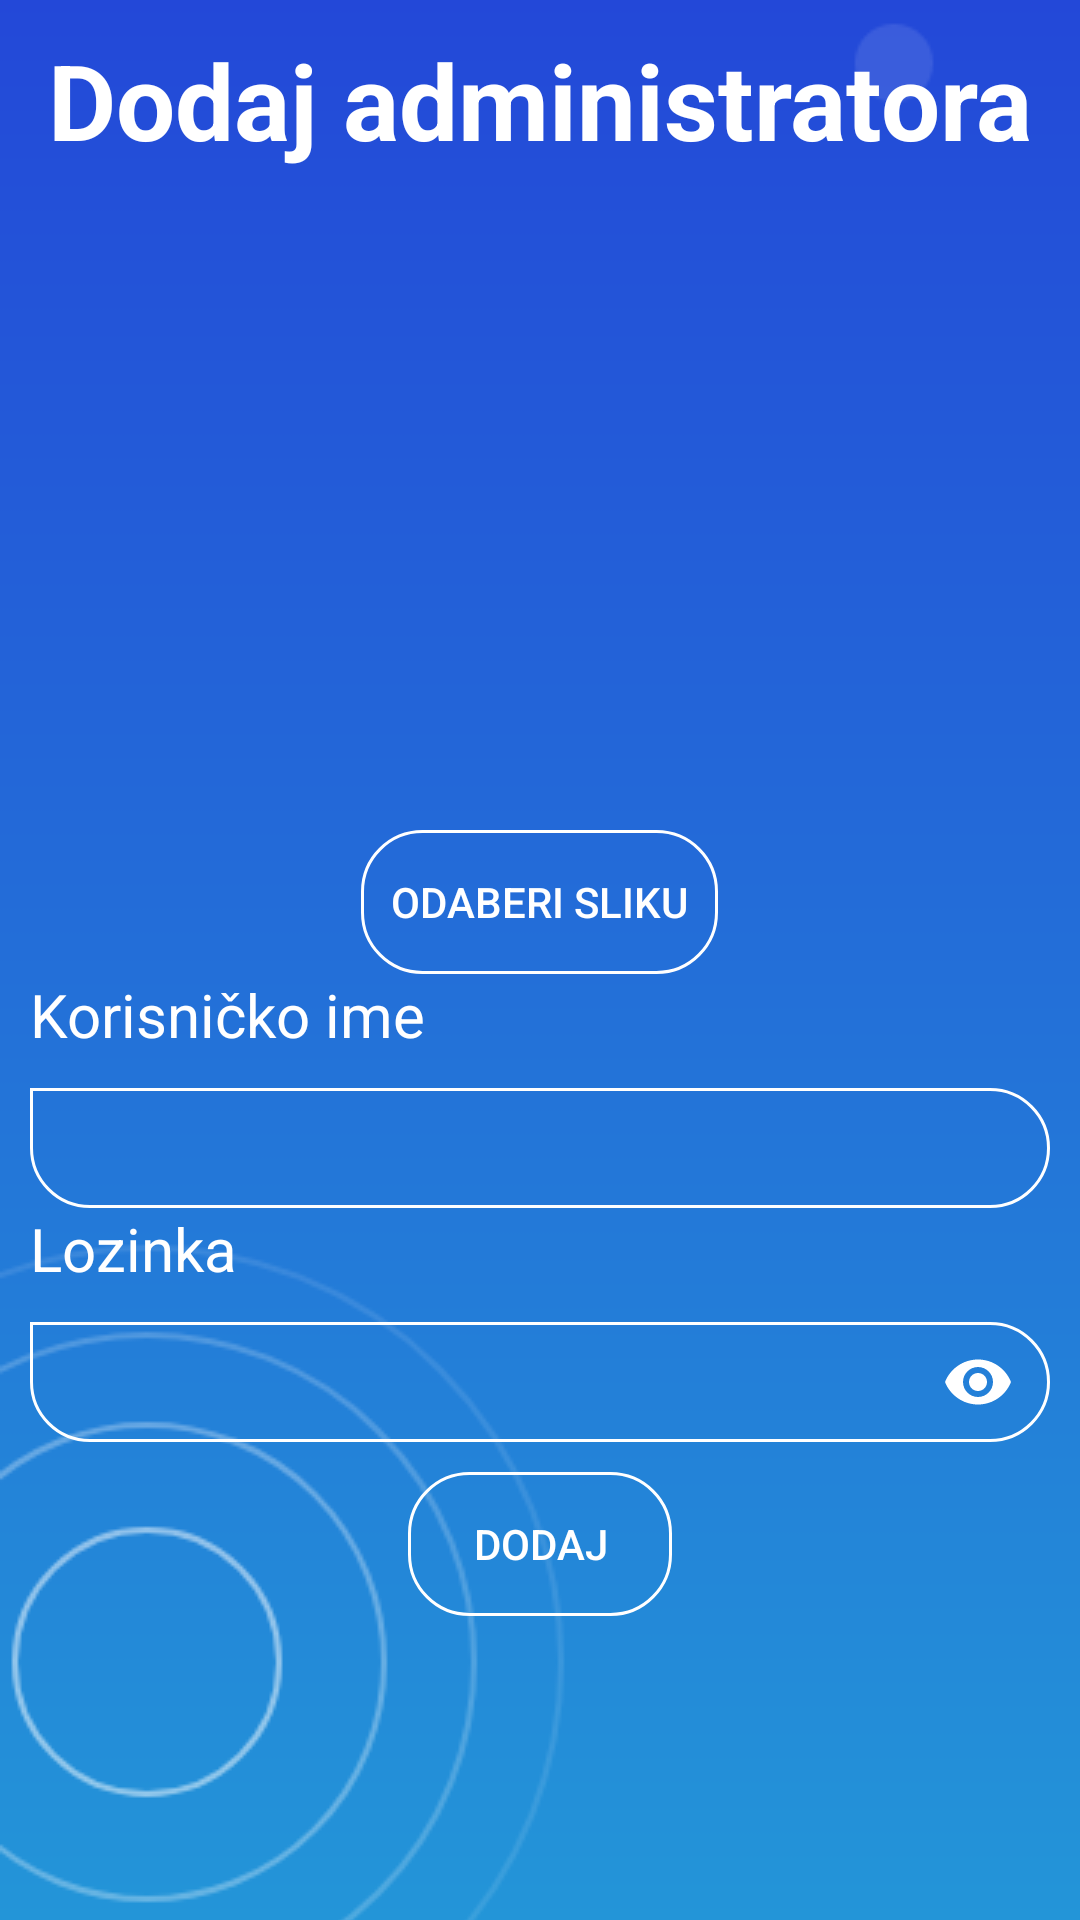

This screen was rendered from an Android layout file. Write that file and the resources it references.
<!-- AndroidManifest.xml: application theme AppTheme -->
<!-- res/layout/activity_dodaj_admina.xml -->
<?xml version="1.0" encoding="utf-8"?>
<RelativeLayout xmlns:android="http://schemas.android.com/apk/res/android"
    xmlns:app="http://schemas.android.com/apk/res-auto"
    xmlns:tools="http://schemas.android.com/tools"
    android:layout_width="match_parent"
    android:layout_height="match_parent"
    android:orientation="vertical"
    tools:context=".DodajAdminaActivity">

    <ScrollView
        android:id="@+id/scrollview"
        android:layout_width="match_parent"
        android:layout_height="match_parent"
        android:elevation="1dp"
        android:orientation="vertical">

        <LinearLayout
            android:layout_width="match_parent"
            android:layout_height="match_parent"
            android:orientation="vertical"
            android:padding="10dp">


            <TextView
                android:id="@+id/text_view_dodaj_admina"
                android:layout_width="match_parent"
                android:layout_height="wrap_content"
                android:text="Dodaj administratora"
                android:textAlignment="center"
                android:textColor="@color/colorWhite"
                android:textSize="35dp"
                android:textStyle="bold" />

            <ImageView
                android:id="@+id/image_view_slika_admina"
                android:layout_width="200dp"
                android:layout_height="200dp"
                android:layout_below="@+id/text_view_dodaj_osobu"
                android:layout_centerHorizontal="true"
                android:layout_gravity="center"
                android:layout_marginTop="10dp" />

            <Button
                android:id="@+id/odaberi_sliku_admina_btn"
                android:layout_width="wrap_content"
                android:layout_height="wrap_content"
                android:layout_below="@+id/image_view_slika_admina"
                android:layout_gravity="center"
                android:layout_marginTop="10dp"
                android:background="@drawable/button"
                android:paddingLeft="10dp"
                android:paddingRight="10dp"
                android:text="Odaberi sliku"
                android:textColor="@color/colorWhite" />


            <LinearLayout
                android:layout_width="match_parent"
                android:layout_height="wrap_content"
                android:elevation="9dp"
                android:orientation="vertical">

                <TextView
                    android:layout_width="wrap_content"
                    android:layout_height="wrap_content"
                    android:text="Korisničko ime"
                    android:textColor="@color/colorWhite"
                    android:textSize="20dp" />

                <android.support.design.widget.TextInputLayout
                    android:layout_width="match_parent"
                    android:layout_height="wrap_content">

                    <EditText
                        android:id="@+id/unesi_korisnicko_ime_txt"
                        android:layout_width="match_parent"
                        android:layout_height="40dp"
                        android:layout_marginTop="2dp"
                        android:paddingEnd="9dp"
                        android:background="@drawable/edit_text"
                        android:paddingStart="9dp"
                        android:textColor="@color/colorWhite"
                        android:textCursorDrawable="@drawable/bijeli_pokazivac"
                        android:textSize="20dp" />

                </android.support.design.widget.TextInputLayout>


            </LinearLayout>

            <LinearLayout
                android:layout_width="match_parent"
                android:layout_height="wrap_content"
                android:orientation="vertical">

                <TextView
                    android:layout_width="wrap_content"
                    android:layout_height="wrap_content"
                    android:text="Lozinka"
                    android:textColor="@color/colorWhite"
                    android:textSize="20dp" />

                <android.support.design.widget.TextInputLayout
                    android:layout_width="match_parent"
                    android:layout_height="wrap_content"
                    app:passwordToggleTint="@color/colorWhite"
                    app:passwordToggleEnabled="true">

                    <EditText
                        android:id="@+id/unesi_lozinku_txt"
                        android:layout_width="match_parent"
                        android:layout_height="40dp"
                        android:layout_marginTop="2dp"
                        android:background="@drawable/edit_text"
                        android:paddingStart="9dp"
                        android:paddingEnd="9dp"
                        android:inputType="textPassword"
                        android:textColor="@color/colorWhite"
                        android:textCursorDrawable="@drawable/bijeli_pokazivac"
                        android:textSize="20dp" />

                </android.support.design.widget.TextInputLayout>


            </LinearLayout>




            <Button
                android:id="@+id/dodaj_admina_btn"
                android:layout_width="wrap_content"
                android:layout_height="wrap_content"
                android:layout_centerHorizontal="true"
                android:layout_gravity="center"
                android:layout_marginTop="10dp"
                android:background="@drawable/button"
                android:paddingLeft="10dp"
                android:paddingRight="10dp"
                android:text="Dodaj"
                android:textColor="@color/colorWhite" />


        </LinearLayout>

    </ScrollView>

    <ImageView
        android:id="@+id/pozadina"
        android:layout_width="match_parent"
        android:layout_height="match_parent"
        android:scaleType="centerCrop"
        android:src="@drawable/pozadina_plava" />


</RelativeLayout>
<!-- resources referenced by this layout -->
<resources>
  <color name="colorWhite">#fff</color>
  <!-- drawable button (drawable) -->
  <shape xmlns:android="http://schemas.android.com/apk/res/android"
      android:shape="rectangle">
  
      <corners android:bottomLeftRadius="20dp"
          android:bottomRightRadius="20dp"
          android:topLeftRadius="20dp"
          android:topRightRadius="20dp"/>
  
      <stroke android:color="@color/colorWhite"
          android:width="1dp"/>
  
  
  </shape>
  <!-- drawable edit_text (drawable) -->
  <shape xmlns:android="http://schemas.android.com/apk/res/android"
      android:shape="rectangle">
  
      <corners android:bottomLeftRadius="20dp"
          android:bottomRightRadius="20dp"
          android:topLeftRadius="0dp"
          android:topRightRadius="20dp"/>
  
      <stroke android:color="@color/colorWhite"
          android:width="1dp"/>
  
  
  </shape>
  <!-- drawable pozadina_plava: png bitmap (drawable, 20229 bytes) -->
  <style name="AppTheme" parent="Theme.AppCompat.Light.NoActionBar">
          
          <item name="colorPrimary">@color/colorPrimary</item>
          <item name="colorPrimaryDark">@color/colorPrimaryDark</item>
          <item name="colorAccent">@color/colorAccent</item>
  
  
      </style>
  <color name="colorPrimary">#008577</color>
  <color name="colorPrimaryDark">#233ED8</color>
  <color name="colorAccent">#D81B60</color>
</resources>
